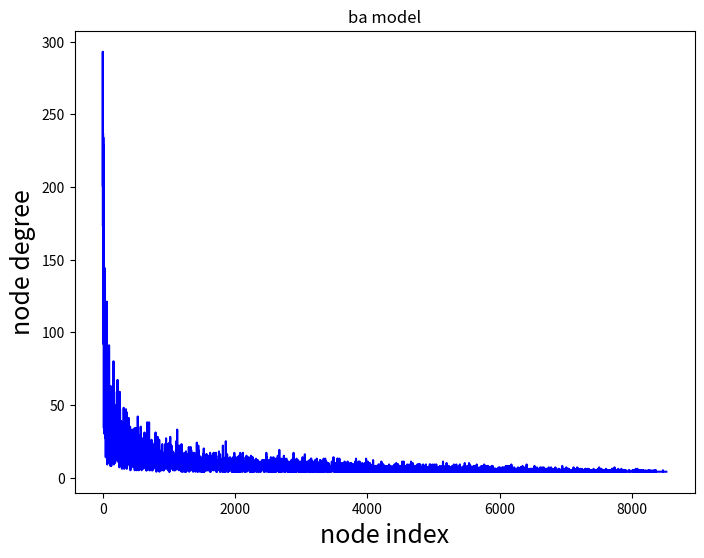

The script that saved this image:
from matplotlib import pyplot as plt
import numpy as np

class Node:
    def __init__(self):
        self.connections: list[Node] = []

    def add_connection(self, node: 'Node'):
        self.connections.append(node)


def main():
    counter: int = 0

    kernel_size: int = 4

    list_nodes: list[Node] = create_kernel(kernel_size)

    for step in range(1, 8520):
        new_node: Node = Node()

        list_indices: list[int] = [index for index in range(len(list_nodes))]

        probabilities = prepare_probabilities(list_nodes, kernel_size, step)

        selected_indices = np.random.choice(list_indices, replace=False, size=kernel_size, p=probabilities)

        for index in selected_indices:
            node: Node = list_nodes[index]

            node.add_connection(new_node)
            new_node.add_connection(node)

        list_nodes.append(new_node)

        list_degrees: list[str] = [str(len(node.connections)) for node in list_nodes]

        print(f"Step: {step}, nodes: {len(list_nodes)}")

    

    node_indices: list[int] = [0] * len(list_nodes)
    ks: list[int] = [0] * len(list_nodes)

    for i in range(len(list_nodes)):
        node: Node = list_nodes[i]

        node_indices[i] = i
        ks[i] = len(node.connections)

    plt.figure(figsize=(8, 6))

    #plt.plot(node_indices, ks, "-bD")
    plt.plot(node_indices, ks, "-b")

    plt.xlabel("node index", fontsize=18)
    plt.ylabel("node degree", fontsize=18)

    plt.title("ba model")
    #plt.show()
    plt.savefig("ba_model.png")


def prepare_probabilities(list_nodes: list[Node], kernel_size: int, step: int) -> np.ndarray:
    links_count: int = 0#2 * kernel_size * step

    for node in list_nodes:
        links_count += len(node.connections)

    probabilities: list[float] = [0.0] * len(list_nodes)

    for i in range(len(list_nodes)):
        node: Node = list_nodes[i]
        probabilities[i] = len(node.connections) / links_count

    return probabilities

def create_kernel(kernel_size: int) -> list[list[Node]]:
    list_of_nodes: list[Node] = [None] * kernel_size

    for i in range(kernel_size):
        list_of_nodes[i] = Node()

    for i in range(kernel_size - 1):
        for j in range(i + 1, kernel_size):
            node_i: Node = list_of_nodes[i]
            node_j: Node = list_of_nodes[j]

            node_i.add_connection(node_j)
            node_j.add_connection(node_i)

    return list_of_nodes

main()
